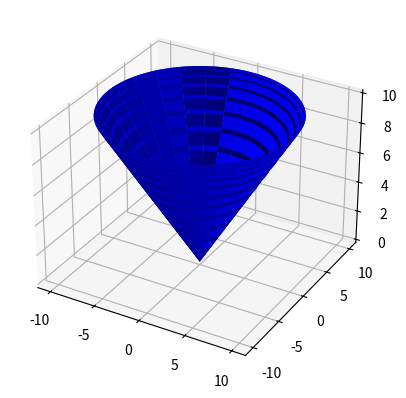

Write the Python code that produced this figure.
import numpy as np
import matplotlib.pyplot as plt
fig = plt.figure()
ax = fig.add_subplot(111, projection='3d')



funciones = { "sin" : "np.sin" , "cos" : "np.cos" , "tan" : "np.tan" , "log" : "np.log" ,"pi" : "np.pi" , "sqrt" : "np.sqrt" , "exp" : "np.exp",
"sec":"1/np.cos","csc":"1/np.sin","cot":"1/np.tan", "ones":"np.ones", "size":"np.size"}

rango_u1 = "0"
rango_u2 = "2*pi"

rango_v1 = "0"
rango_v2 = "pi"

def reemplazo(a):
    for i in funciones:
        if i in a:
            a=a.replace(i, funciones[i])
    return a

def reemplazoMultiplicacionVectorial(function):
    while True:
        splited = function.split('*')
        flag = len(splited)
        for i in range(1, flag):
            if ('u' in splited[i] or 'v' in splited[i]) and ('u' in splited[i-1] or 'v' in splited[i-1]):
                function = ('*'.join(splited[:i-1]) + '*' if i-1>=0 else '') + 'np.outer(' + splited[i-1] + ',' + splited[i] + ')' + ('*' + '*'.join(splited[i+1:]) if i+1<flag else '')
                i+=1
        splited = function.split('*')
        if len(splited) == flag:
            break
    return function

rango_u1=reemplazo(rango_u1)
rango_u2=reemplazo(rango_u2)
rango_v1=reemplazo(rango_v1)
rango_v2=reemplazo(rango_v2)


u = np.linspace(eval(rango_u1),eval(rango_u2), 100)
v = np.linspace(eval(rango_v1),eval(rango_v2), 100)



funcion_x = "10*cos(u)*sin(v)"
funcion_x = reemplazoMultiplicacionVectorial(reemplazo(funcion_x))

funcion_y = "10*sin(u)*sin(v)"
funcion_y = reemplazoMultiplicacionVectorial(reemplazo(funcion_y))

funcion_z = "10*ones(size(u))*sin(v)"
funcion_z = reemplazoMultiplicacionVectorial(reemplazo(funcion_z))

#funcion_x = "10*np.outer(np.sqrt(u), np.cos(v))"
#funcion_y = "5*np.outer(np.sqrt(u), np.sin(v))"
#funcion_z = "np.outer(np.ones(np.size(u)), u)"




def parametroX(funcion_x):
    x = eval(funcion_x)
    return x

def parametroY(funcion_y):
    y = eval(funcion_y)
    return y

def parametroZ(funcion_z):
    z = eval(funcion_z)
    return z

x= parametroX(funcion_x)
y= parametroY(funcion_y)
z= parametroZ(funcion_z)


ax.plot_surface(x, y, z, rstride=4, cstride=4, color='b')
plt.show()

